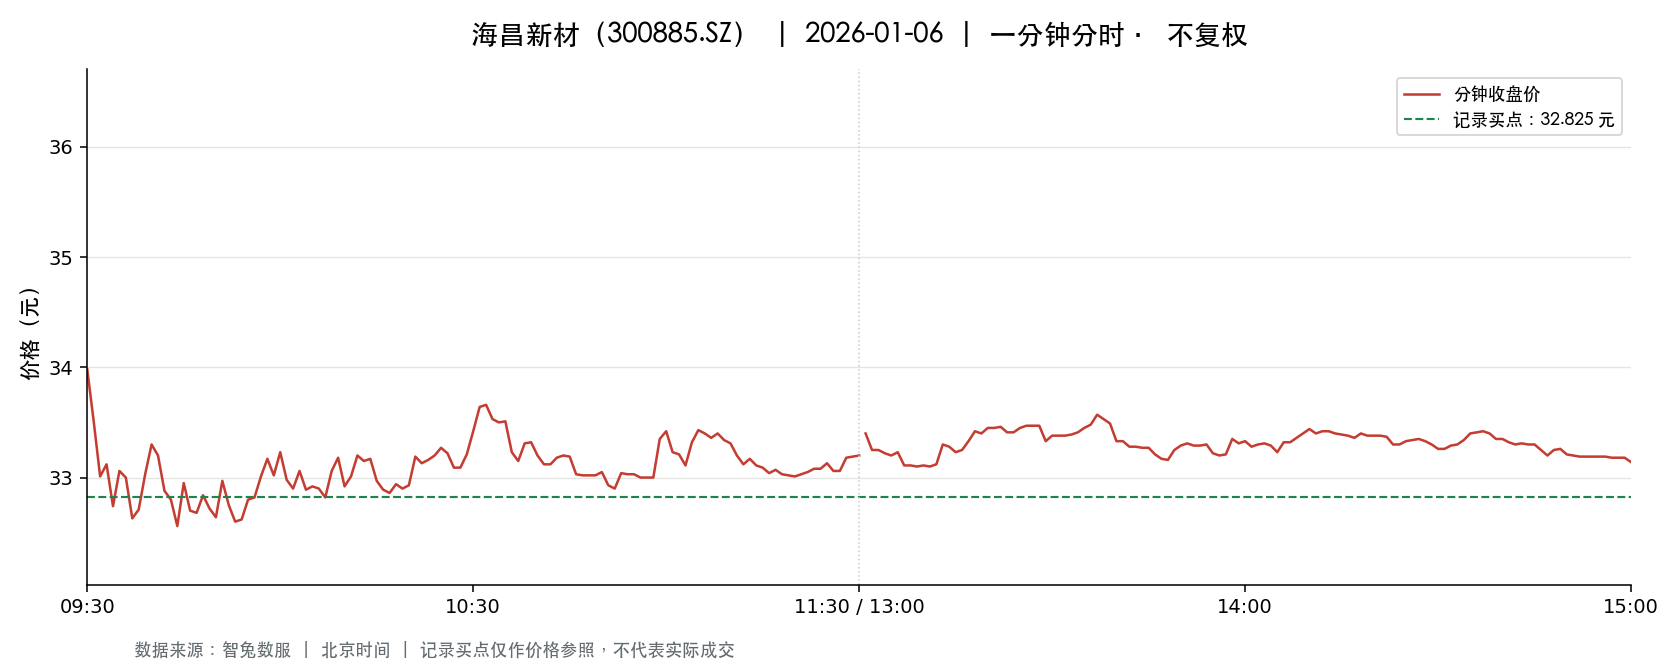

The table this chart was drawn from, first rows:
t, o, h, l, c, v, a, pc, sf
2026-01-06 09:30:00, 33.98, 33.98, 33.98, 33.98, 5032, 17098736, 35.48, 0.0
2026-01-06 09:31:00, 33.82, 34.05, 33.16, 33.51, 17678, 59275979, 33.98, 0.0
2026-01-06 09:32:00, 33.67, 33.9, 33.0, 33.01, 12144, 40383954, 33.51, 0.0
2026-01-06 09:33:00, 32.98, 33.22, 32.8, 33.12, 10418, 34413038, 33.01, 0.0
2026-01-06 09:34:00, 33.08, 33.12, 32.61, 32.74, 10807, 35511564, 33.12, 0.0
2026-01-06 09:35:00, 32.86, 33.09, 32.72, 33.06, 6334, 20872762, 32.74, 0.0
2026-01-06 09:36:00, 32.97, 33.0, 32.87, 33.0, 4446, 14633736, 33.06, 0.0
2026-01-06 09:37:00, 33.0, 33.0, 32.63, 32.63, 5345, 17526825, 33.0, 0.0
2026-01-06 09:38:00, 32.63, 32.71, 32.55, 32.71, 7480, 24400522, 32.63, 0.0
2026-01-06 09:39:00, 32.77, 33.06, 32.77, 33.03, 5569, 18366518, 32.71, 0.0
2026-01-06 09:40:00, 32.88, 33.39, 32.86, 33.3, 6163, 20427687, 33.03, 0.0
2026-01-06 09:41:00, 33.31, 33.31, 33.2, 33.2, 4099, 13630154, 33.3, 0.0
2026-01-06 09:42:00, 33.2, 33.2, 32.82, 32.88, 2594, 8561739, 33.2, 0.0
2026-01-06 09:43:00, 32.81, 32.81, 32.68, 32.8, 4288, 14044050, 32.88, 0.0
2026-01-06 09:44:00, 32.81, 32.81, 32.55, 32.56, 5786, 18879670, 32.8, 0.0
2026-01-06 09:45:00, 32.64, 32.95, 32.64, 32.95, 2763, 9048303, 32.56, 0.0
2026-01-06 09:46:00, 32.9, 32.93, 32.69, 32.7, 2475, 8112335, 32.95, 0.0
2026-01-06 09:47:00, 32.73, 32.81, 32.61, 32.68, 3704, 12109671, 32.7, 0.0
2026-01-06 09:48:00, 32.67, 32.85, 32.67, 32.84, 1372, 4495595, 32.68, 0.0
2026-01-06 09:49:00, 32.82, 32.84, 32.72, 32.72, 1696, 5555101, 32.84, 0.0
2026-01-06 09:50:00, 32.7, 32.7, 32.6, 32.64, 3809, 12422875, 32.72, 0.0
2026-01-06 09:51:00, 32.66, 32.99, 32.66, 32.97, 2733, 8987845, 32.64, 0.0
2026-01-06 09:52:00, 32.98, 32.98, 32.73, 32.75, 1645, 5406111, 32.97, 0.0
2026-01-06 09:53:00, 32.75, 32.78, 32.6, 32.6, 1909, 6239448, 32.75, 0.0
2026-01-06 09:54:00, 32.6, 32.62, 32.6, 32.62, 3567, 11630301, 32.6, 0.0
2026-01-06 09:55:00, 32.62, 32.8, 32.62, 32.8, 1312, 4291809, 32.62, 0.0
2026-01-06 09:56:00, 32.8, 32.82, 32.71, 32.82, 3010, 9871146, 32.8, 0.0
2026-01-06 09:57:00, 32.85, 33.1, 32.85, 33.01, 2743, 9061052, 32.82, 0.0
2026-01-06 09:58:00, 33.01, 33.17, 33.0, 33.17, 2011, 6654802, 33.01, 0.0
2026-01-06 09:59:00, 33.18, 33.18, 32.98, 33.02, 2241, 7408557, 33.17, 0.0
2026-01-06 10:00:00, 33.0, 33.23, 32.99, 33.23, 1304, 4315608, 33.02, 0.0
2026-01-06 10:01:00, 33.21, 33.21, 32.98, 32.98, 2238, 7407817, 33.23, 0.0
2026-01-06 10:02:00, 32.99, 32.99, 32.83, 32.9, 1359, 4469138, 32.98, 0.0
2026-01-06 10:03:00, 32.96, 33.1, 32.96, 33.06, 1297, 4284012, 32.9, 0.0
2026-01-06 10:04:00, 33.06, 33.06, 32.88, 32.89, 2930, 9665540, 33.06, 0.0
2026-01-06 10:05:00, 32.89, 32.95, 32.87, 32.92, 1600, 5263135, 32.89, 0.0
2026-01-06 10:06:00, 32.88, 32.9, 32.88, 32.9, 832.0, 2735823, 32.92, 0.0
2026-01-06 10:07:00, 32.89, 32.89, 32.82, 32.82, 1245, 4090587, 32.9, 0.0
2026-01-06 10:08:00, 32.83, 33.06, 32.81, 33.06, 1083, 3561560, 32.82, 0.0
2026-01-06 10:09:00, 33.09, 33.19, 33.09, 33.18, 1412, 4682881, 33.06, 0.0
2026-01-06 10:10:00, 33.18, 33.18, 32.86, 32.92, 1474, 4864083, 33.18, 0.0
2026-01-06 10:11:00, 32.95, 33.01, 32.9, 33.01, 743.0, 2448677, 32.92, 0.0
2026-01-06 10:12:00, 33.01, 33.2, 33.0, 33.2, 748.0, 2478046, 33.01, 0.0
2026-01-06 10:13:00, 33.2, 33.2, 33.11, 33.15, 1806, 5989789, 33.2, 0.0
2026-01-06 10:14:00, 33.15, 33.2, 33.15, 33.17, 1279, 4245590, 33.15, 0.0
2026-01-06 10:15:00, 33.17, 33.17, 32.94, 32.97, 1802, 5954276, 33.17, 0.0
2026-01-06 10:16:00, 33.1, 33.1, 32.89, 32.89, 1844, 6074362, 32.97, 0.0
2026-01-06 10:17:00, 32.94, 32.94, 32.83, 32.86, 1646, 5412435, 32.89, 0.0
2026-01-06 10:18:00, 32.85, 32.97, 32.85, 32.94, 562.0, 1849581, 32.86, 0.0
2026-01-06 10:19:00, 32.92, 32.92, 32.89, 32.9, 942.0, 3098239, 32.94, 0.0
2026-01-06 10:20:00, 32.89, 32.94, 32.89, 32.93, 648.0, 2132920, 32.9, 0.0
2026-01-06 10:21:00, 32.96, 33.19, 32.96, 33.19, 586.0, 1935717, 32.93, 0.0
2026-01-06 10:22:00, 33.17, 33.19, 33.08, 33.13, 1003, 3324498, 33.19, 0.0
2026-01-06 10:23:00, 33.13, 33.18, 33.1, 33.16, 713.0, 2364412, 33.13, 0.0
2026-01-06 10:24:00, 33.16, 33.2, 33.16, 33.2, 1107, 3673584, 33.16, 0.0
2026-01-06 10:25:00, 33.22, 33.29, 33.22, 33.27, 1637, 5444768, 33.2, 0.0
2026-01-06 10:26:00, 33.27, 33.3, 33.17, 33.22, 1263, 4199064, 33.27, 0.0
2026-01-06 10:27:00, 33.22, 33.23, 33.09, 33.09, 1051, 3490572, 33.22, 0.0
2026-01-06 10:28:00, 33.1, 33.12, 33.09, 33.09, 602.0, 1992643, 33.09, 0.0
2026-01-06 10:29:00, 33.11, 33.21, 33.09, 33.21, 747.0, 2472357, 33.09, 0.0
... 181 more rows
